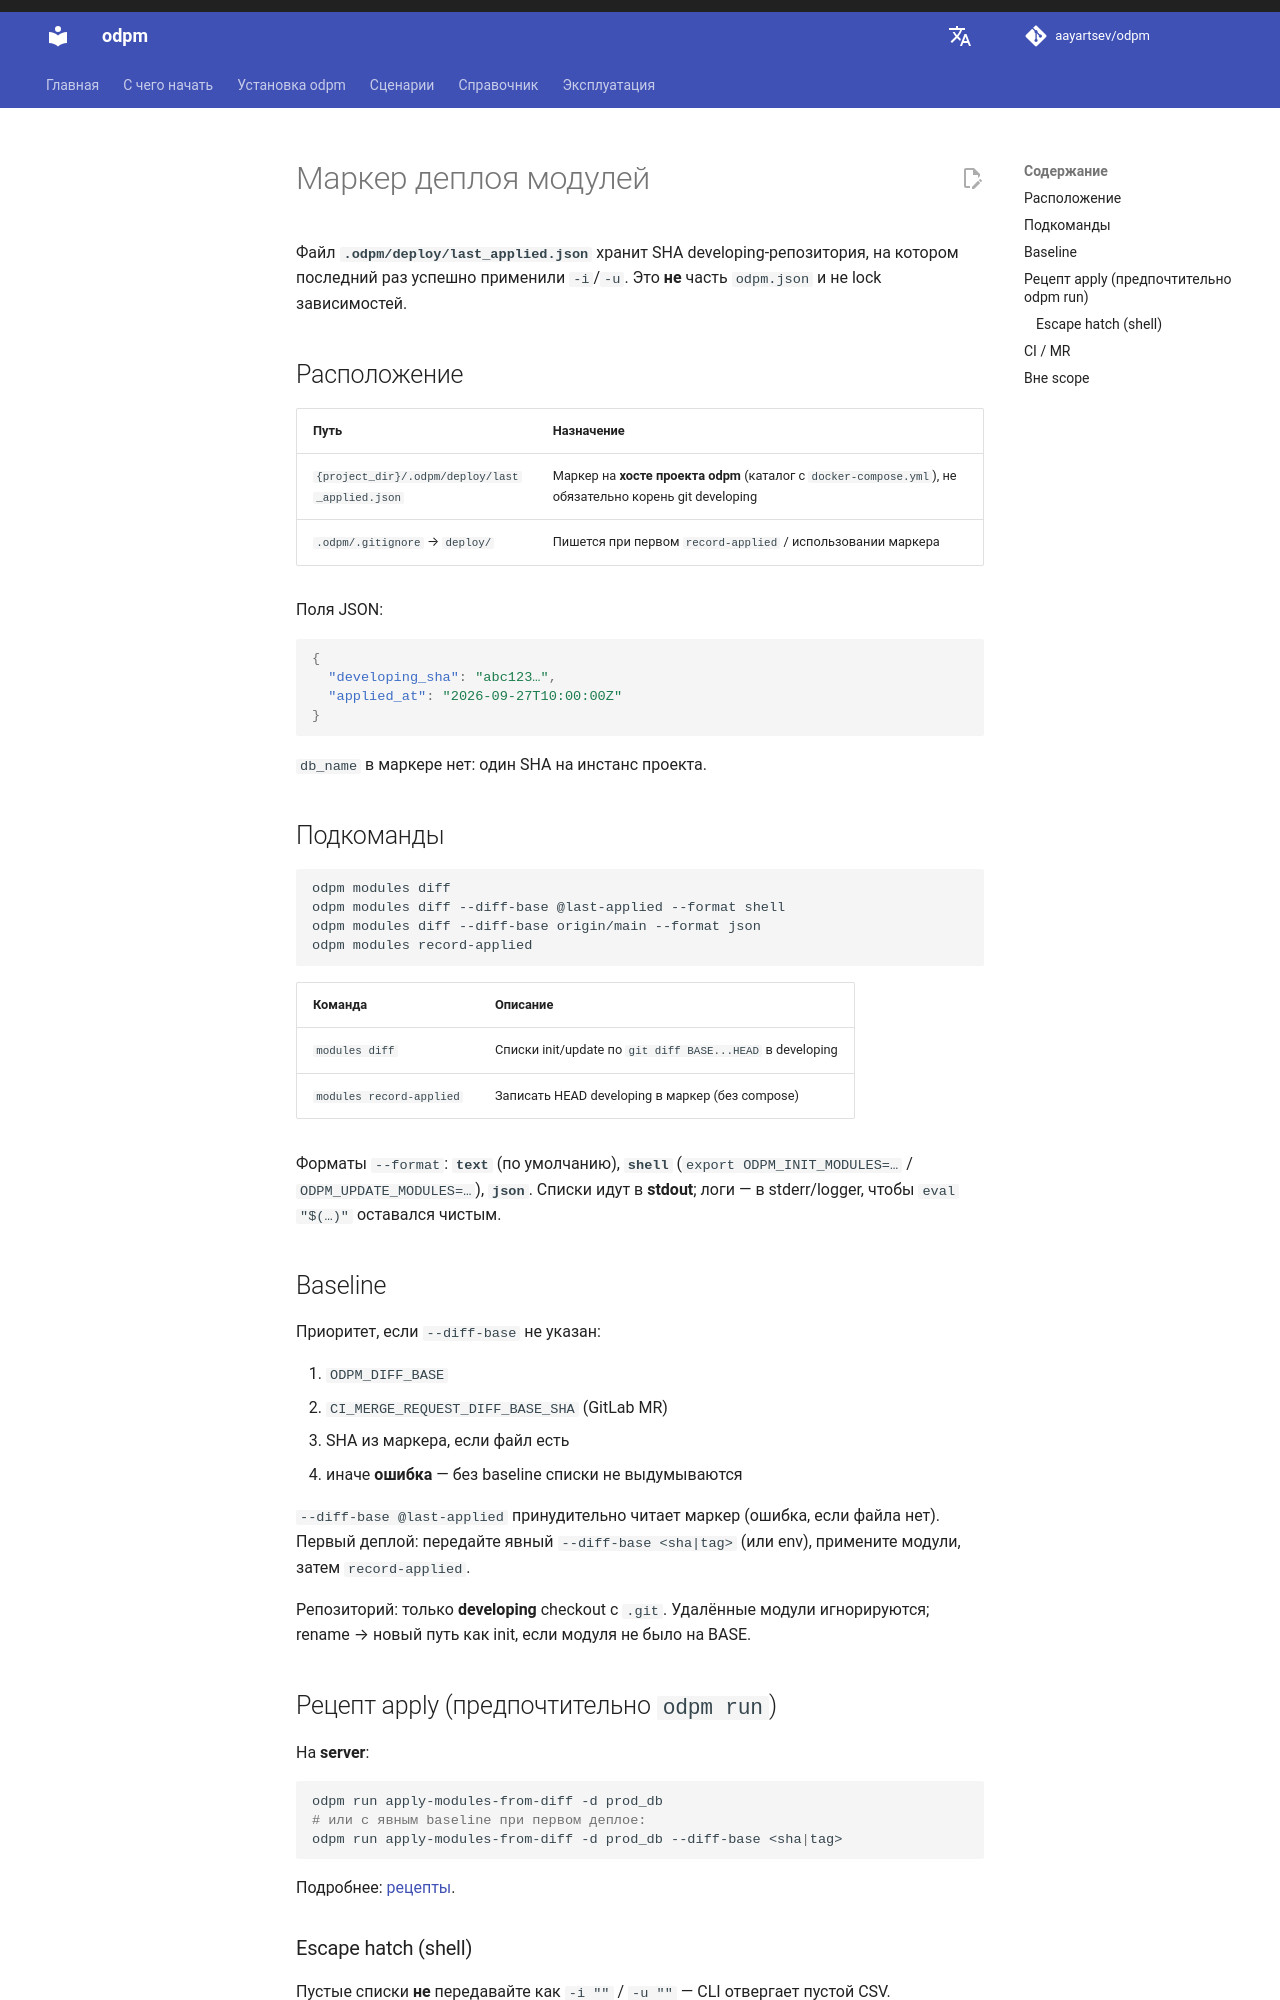

repository: aayartsev/odpm · page: dev/reference/deploy-marker/index.html · generator: mkdocs

# Маркер деплоя модулей

Файл **`.odpm/deploy/last_applied.json`** хранит SHA developing-репозитория, на котором последний раз успешно применили `-i`/`-u`. Это **не** часть `odpm.json` и не lock зависимостей.

## Расположение

| Путь | Назначение |
|------|------------|
| `{project_dir}/.odpm/deploy/last_applied.json` | Маркер на **хосте проекта odpm** (каталог с `docker-compose.yml`), не обязательно корень git developing |
| `.odpm/.gitignore` → `deploy/` | Пишется при первом `record-applied` / использовании маркера |

Поля JSON:

```json
{
  "developing_sha": "abc123…",
  "applied_at": "2026-09-27T10:00:00Z"
}
```

`db_name` в маркере нет: один SHA на инстанс проекта.

## Подкоманды

```bash
odpm modules diff
odpm modules diff --diff-base @last-applied --format shell
odpm modules diff --diff-base origin/main --format json
odpm modules record-applied
```

| Команда | Описание |
|---------|----------|
| `modules diff` | Списки init/update по `git diff BASE...HEAD` в developing |
| `modules record-applied` | Записать HEAD developing в маркер (без compose) |

Форматы `--format`: **`text`** (по умолчанию), **`shell`** (`export ODPM_INIT_MODULES=…` / `ODPM_UPDATE_MODULES=…`), **`json`**. Списки идут в **stdout**; логи — в stderr/logger, чтобы `eval "$(…)"` оставался чистым.

## Baseline

Приоритет, если `--diff-base` не указан:

1. `ODPM_DIFF_BASE`
2. `CI_MERGE_REQUEST_DIFF_BASE_SHA` (GitLab MR)
3. SHA из маркера, если файл есть
4. иначе **ошибка** — без baseline списки не выдумываются

`--diff-base @last-applied` принудительно читает маркер (ошибка, если файла нет). Первый деплой: передайте явный `--diff-base <sha|tag>` (или env), примените модули, затем `record-applied`.

Репозиторий: только **developing** checkout с `.git`. Удалённые модули игнорируются; rename → новый путь как init, если модуля не было на BASE.

## Рецепт apply (предпочтительно `odpm run`)

На **server**:

```bash
odpm run apply-modules-from-diff -d prod_db
# или с явным baseline при первом деплое:
odpm run apply-modules-from-diff -d prod_db --diff-base <sha|tag>
```

Подробнее: [рецепты](recipes.md).
